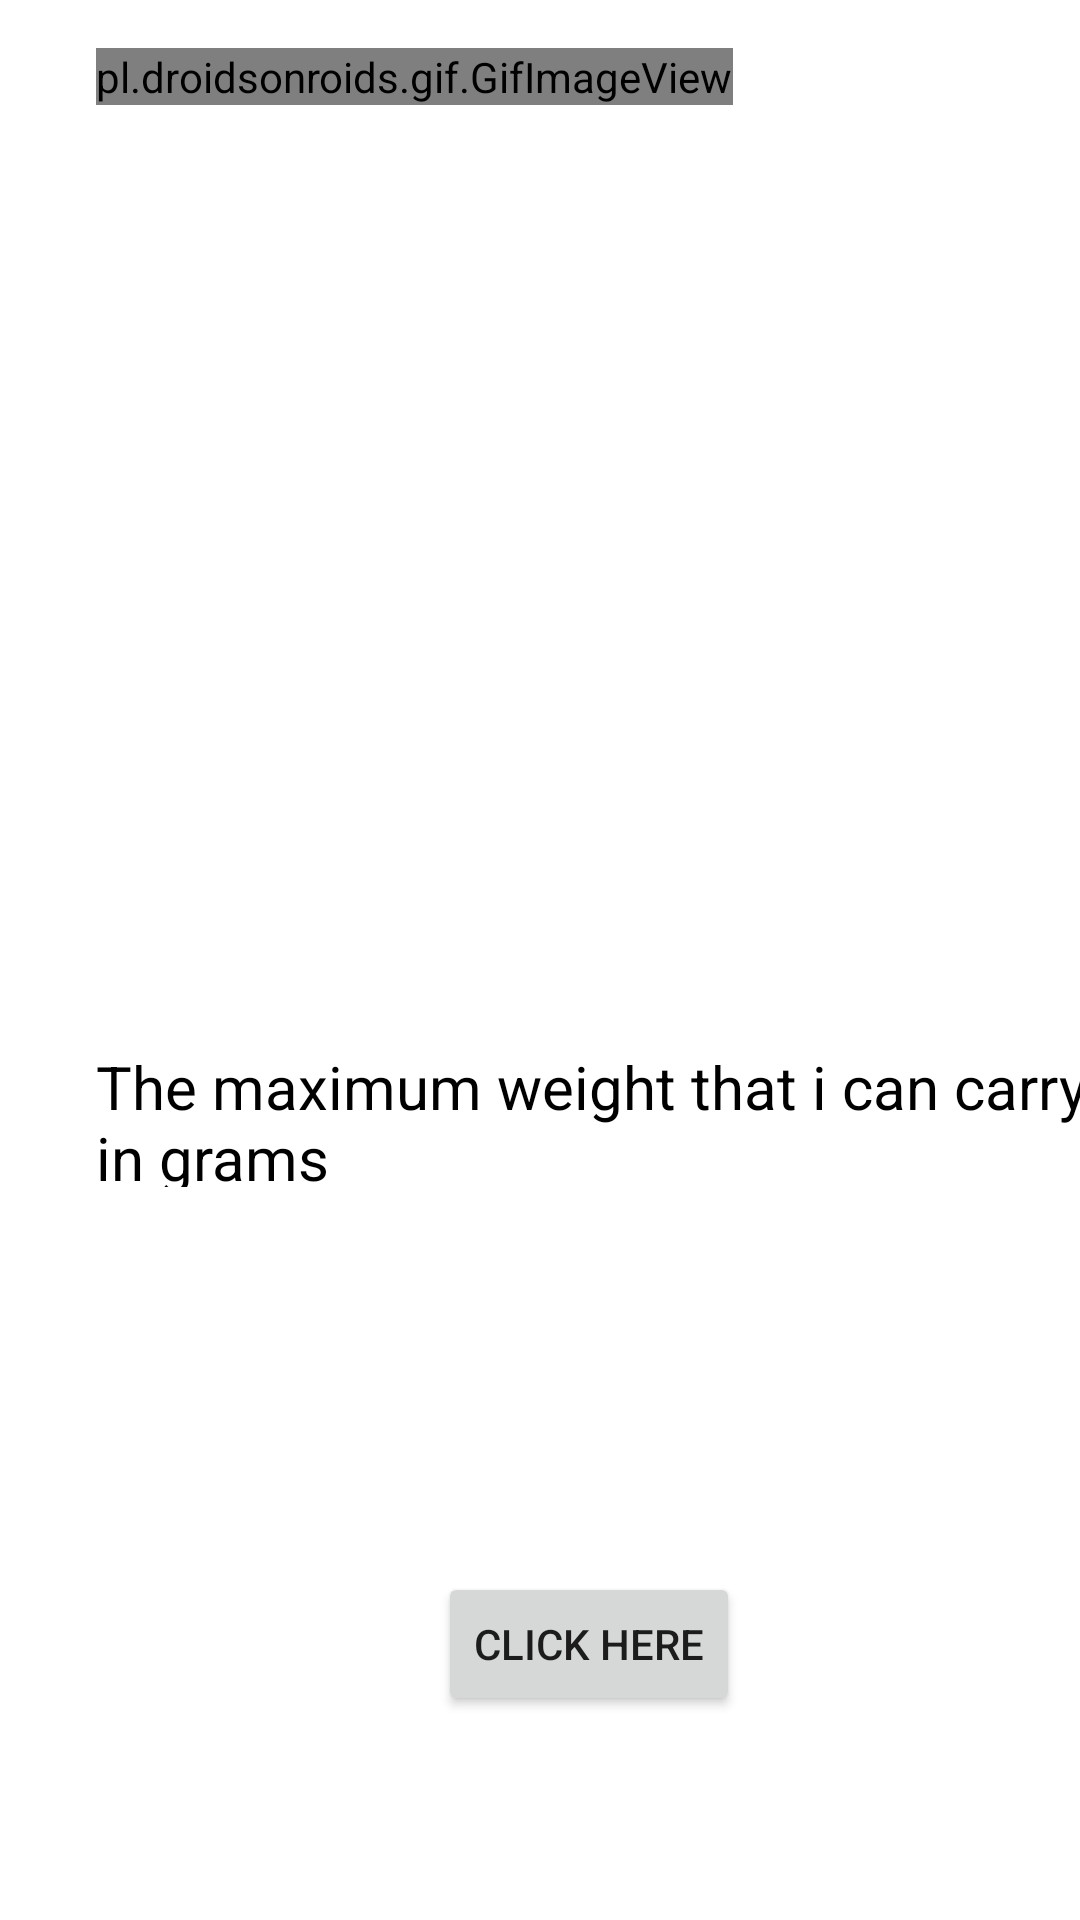

Here is an Android app screen rendered from its layout file. Give the layout XML and the strings, colors and styles it references.
<!-- AndroidManifest.xml: application theme Theme.DaaProject -->
<!-- res/layout/activity1.xml -->
<?xml version="1.0" encoding="utf-8"?>

<androidx.constraintlayout.widget.ConstraintLayout xmlns:android="http://schemas.android.com/apk/res/android"
    xmlns:app="http://schemas.android.com/apk/res-auto"
    xmlns:tools="http://schemas.android.com/tools"
    android:layout_width="match_parent"
    android:layout_height="match_parent">


    <pl.droidsonroids.gif.GifImageView
        android:id="@+id/gifImageView2"
        android:layout_width="wrap_content"
        android:layout_height="wrap_content"
        android:layout_marginStart="32dp"
        android:layout_marginTop="16dp"
        android:src="@drawable/bag1"
        app:layout_constraintStart_toStartOf="parent"
        app:layout_constraintTop_toTopOf="parent" />

    <TextView
        android:id="@+id/text2"
        android:layout_width="wrap_content"
        android:layout_height="wrap_content"
        android:layout_marginBottom="36dp"
        android:textColor="#000"
        android:textSize="30dp"
        app:layout_constraintBottom_toTopOf="@+id/btn1"
        app:layout_constraintEnd_toEndOf="@+id/text3"
        app:layout_constraintHorizontal_bias="0.483"
        app:layout_constraintStart_toStartOf="@+id/gifImageView2" />

    <Button
        android:id="@+id/btn1"
        android:layout_width="wrap_content"
        android:layout_height="wrap_content"
        android:layout_marginBottom="68dp"
        android:text="CLICK HERE"
        app:layout_constraintBottom_toBottomOf="parent"
        app:layout_constraintEnd_toStartOf="@+id/text2"
        app:layout_constraintHorizontal_bias="0.557"
        app:layout_constraintStart_toStartOf="@+id/text2" />

    <TextView
        android:id="@+id/text3"
        android:layout_width="340dp"
        android:layout_height="47dp"
        android:layout_marginBottom="52dp"
        android:text="The maximum weight that i can carry in grams"
        android:textColor="#000"
        android:textSize="20dp"
        app:layout_constraintBottom_toTopOf="@+id/text2"
        app:layout_constraintEnd_toEndOf="@+id/gifImageView2"
        app:layout_constraintHorizontal_bias="0.0"
        app:layout_constraintStart_toStartOf="@+id/gifImageView2"
        app:layout_constraintTop_toBottomOf="@+id/gifImageView2"
        app:layout_constraintVertical_bias="1.0" />

</androidx.constraintlayout.widget.ConstraintLayout>
<!-- resources referenced by this layout -->
<resources>
  <style name="Theme.DaaProject" parent="Theme.MaterialComponents.DayNight.DarkActionBar">
          
          <item name="colorPrimary">@color/purple_500</item>
          <item name="colorPrimaryVariant">@color/purple_700</item>
          <item name="colorOnPrimary">@color/white</item>
          
          <item name="colorSecondary">@color/teal_200</item>
          <item name="colorSecondaryVariant">@color/teal_700</item>
          <item name="colorOnSecondary">@color/black</item>
          
          <item name="android:statusBarColor">?attr/colorPrimaryVariant</item>
          
      </style>
  <color name="purple_500">#FF6200EE</color>
  <color name="purple_700">#FF3700B3</color>
  <color name="white">#ffffff</color>
  <color name="teal_200">#FF03DAC5</color>
  <color name="teal_700">#FF018786</color>
  <color name="black">#FF000000</color>
</resources>
